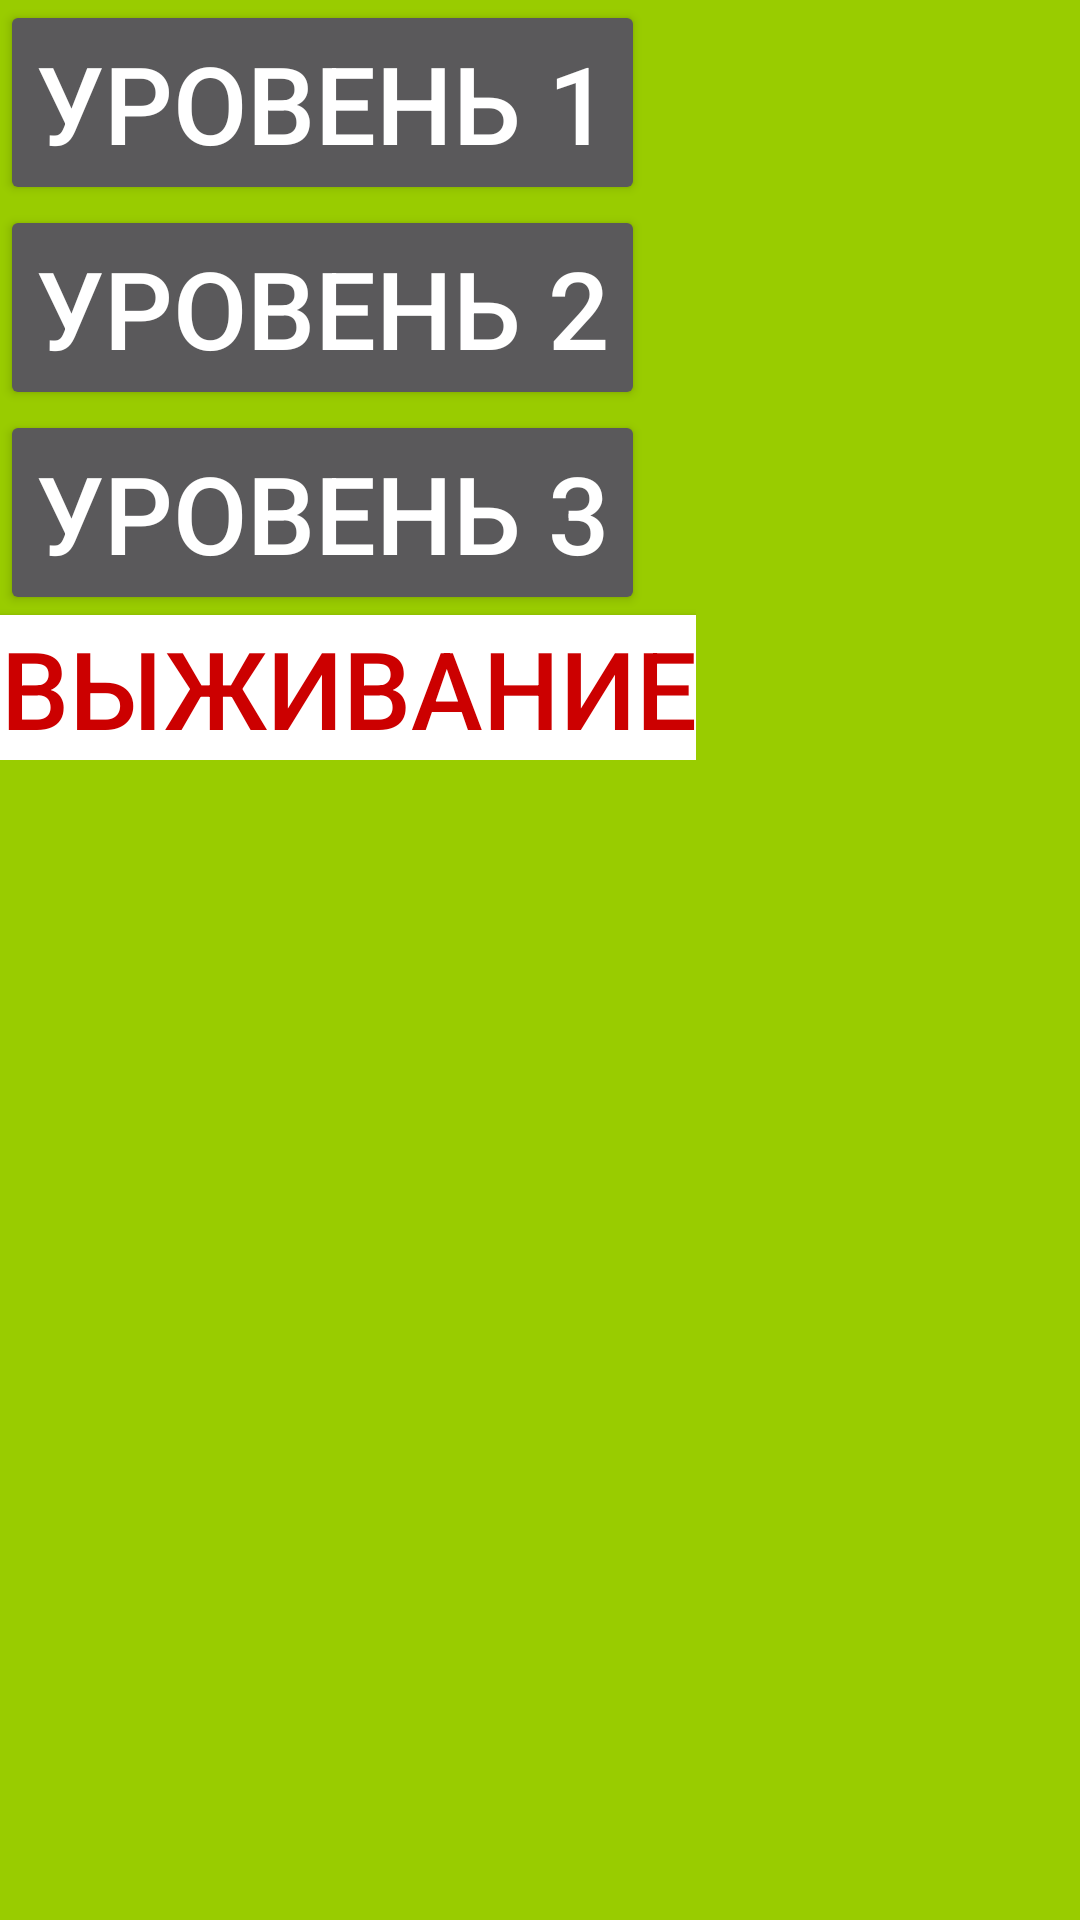

Reconstruct the res/layout file that produces this screen, plus the resources it refers to.
<!-- AndroidManifest.xml: application theme Theme.AppCompat.NoActionBar -->
<!-- res/layout/activity_main.xml -->
<?xml version="1.0" encoding="utf-8"?>
<androidx.constraintlayout.widget.ConstraintLayout xmlns:android="http://schemas.android.com/apk/res/android"
    xmlns:app="http://schemas.android.com/apk/res-auto"
    xmlns:tools="http://schemas.android.com/tools"
    android:layout_width="match_parent"
    android:layout_height="match_parent"
    android:background="@android:color/holo_green_light"
    tools:context=".MainActivity"
    >

    <LinearLayout
        android:layout_width="wrap_content"
        android:layout_height="wrap_content"
        android:orientation="vertical"
        android:layout_marginTop="90dp"
        android:layout_marginLeft="94dp"
        >
        <Button
            android:id="@+id/button"
            android:onClick="startGameView"
            android:layout_width="wrap_content"
            android:layout_height="wrap_content"
            android:textSize="36dp"
            android:text="Уровень 1" />



        <Button
            android:textSize="36dp"
            android:id="@+id/button2"
            android:layout_width="wrap_content"
            android:layout_height="wrap_content"
            android:text="Уровень 2"
            android:onClick="startLevel2"/>

        <Button
            android:textSize="36dp"
            android:id="@+id/button3"
            android:layout_width="wrap_content"
            android:layout_height="wrap_content"
            android:text="Уровень 3"
            android:onClick="startLevel3"/>

        <Button
            android:textSize="36dp"
            android:id="@+id/button4"
            android:layout_width="wrap_content"
            android:layout_height="wrap_content"
            android:textColor="@android:color/holo_red_dark"
            android:background="@android:color/white"
            android:text="Выживание"
            android:onClick="startLevel4"/>

    </LinearLayout>



</androidx.constraintlayout.widget.ConstraintLayout>
<!-- resources referenced by this layout -->
<resources>

</resources>
